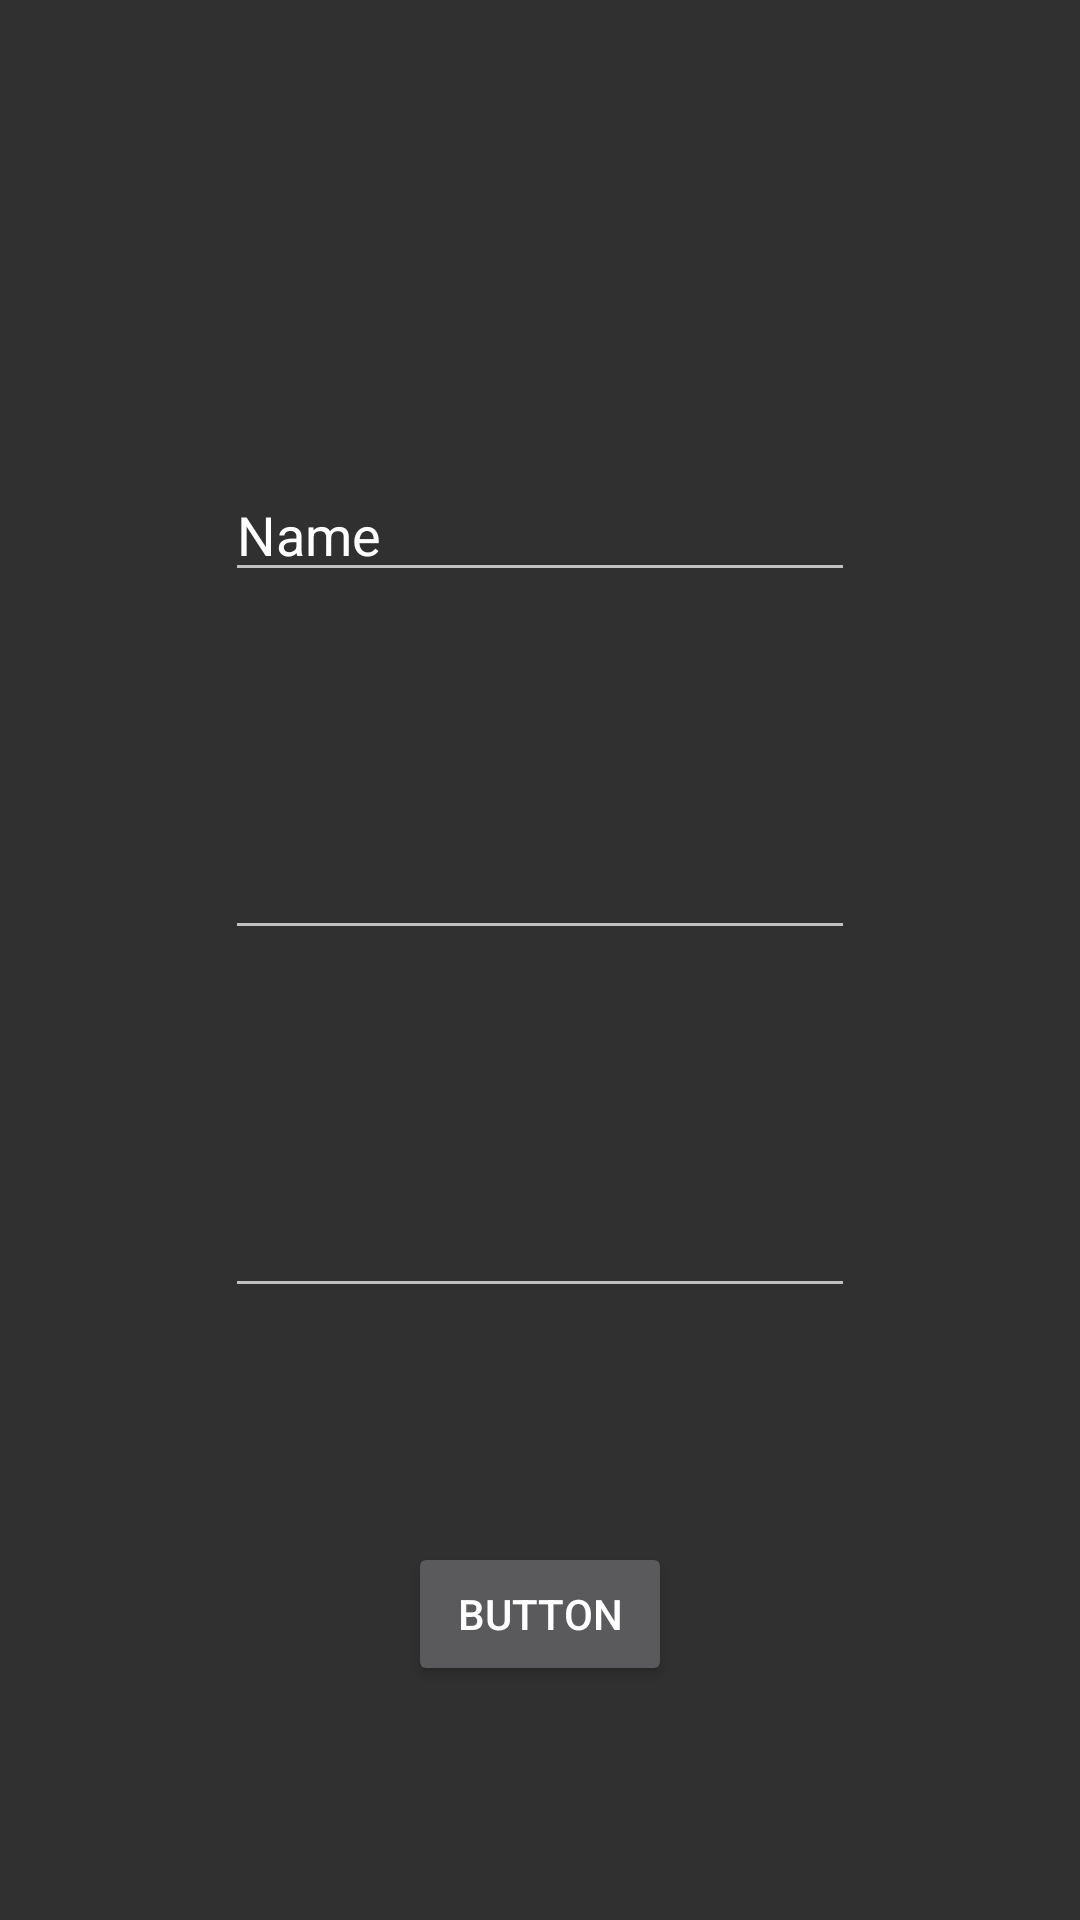

Here is an Android app screen rendered from its layout file. Give the layout XML and the strings, colors and styles it references.
<!-- AndroidManifest.xml: application theme Theme.AppCompat.NoActionBar -->
<!-- res/layout/activity_edit_profile.xml -->
<?xml version="1.0" encoding="utf-8"?>
<androidx.constraintlayout.widget.ConstraintLayout xmlns:android="http://schemas.android.com/apk/res/android"
    xmlns:app="http://schemas.android.com/apk/res-auto"
    xmlns:tools="http://schemas.android.com/tools"
    android:layout_width="match_parent"
    android:layout_height="match_parent"
    tools:context=".Activitys.EditProfileActivity">


    <EditText
        android:id="@+id/editTextNombre"
        android:layout_width="wrap_content"
        android:layout_height="wrap_content"
        android:ems="10"
        android:inputType="textPersonName"
        android:text="Name"
        app:layout_constraintBottom_toTopOf="@+id/editTextUsuario"
        app:layout_constraintEnd_toEndOf="parent"
        app:layout_constraintHorizontal_bias="0.5"
        app:layout_constraintStart_toStartOf="parent"
        app:layout_constraintTop_toBottomOf="@+id/imgPerfilEdit" />

    <EditText
        android:id="@+id/editTextUsuario"
        android:layout_width="wrap_content"
        android:layout_height="wrap_content"
        android:ems="10"
        android:inputType="textPassword"
        app:layout_constraintBottom_toTopOf="@+id/editTextEmail"
        app:layout_constraintEnd_toEndOf="parent"
        app:layout_constraintHorizontal_bias="0.5"
        app:layout_constraintStart_toStartOf="parent"
        app:layout_constraintTop_toBottomOf="@+id/editTextNombre" />

    <EditText
        android:id="@+id/editTextEmail"
        android:layout_width="wrap_content"
        android:layout_height="wrap_content"
        android:ems="10"
        android:inputType="textEmailAddress"
        app:layout_constraintBottom_toTopOf="@+id/btnAceptarPerfil"
        app:layout_constraintEnd_toEndOf="parent"
        app:layout_constraintHorizontal_bias="0.5"
        app:layout_constraintStart_toStartOf="parent"
        app:layout_constraintTop_toBottomOf="@+id/editTextUsuario" />

    <Button
        android:id="@+id/btnAceptarPerfil"
        android:layout_width="wrap_content"
        android:layout_height="wrap_content"
        android:text="Button"
        app:layout_constraintBottom_toBottomOf="parent"
        app:layout_constraintEnd_toEndOf="parent"
        app:layout_constraintHorizontal_bias="0.5"
        app:layout_constraintStart_toStartOf="parent"
        app:layout_constraintTop_toBottomOf="@+id/editTextEmail" />

    <ImageView
        android:id="@+id/imgPerfilEdit"
        android:layout_width="wrap_content"
        android:layout_height="wrap_content"
        app:layout_constraintBottom_toTopOf="@+id/editTextNombre"
        app:layout_constraintEnd_toEndOf="parent"
        app:layout_constraintHorizontal_bias="0.5"
        app:layout_constraintStart_toStartOf="parent"
        app:layout_constraintTop_toTopOf="parent"
        tools:srcCompat="@tools:sample/avatars" />

</androidx.constraintlayout.widget.ConstraintLayout>
<!-- resources referenced by this layout -->
<resources>

</resources>
